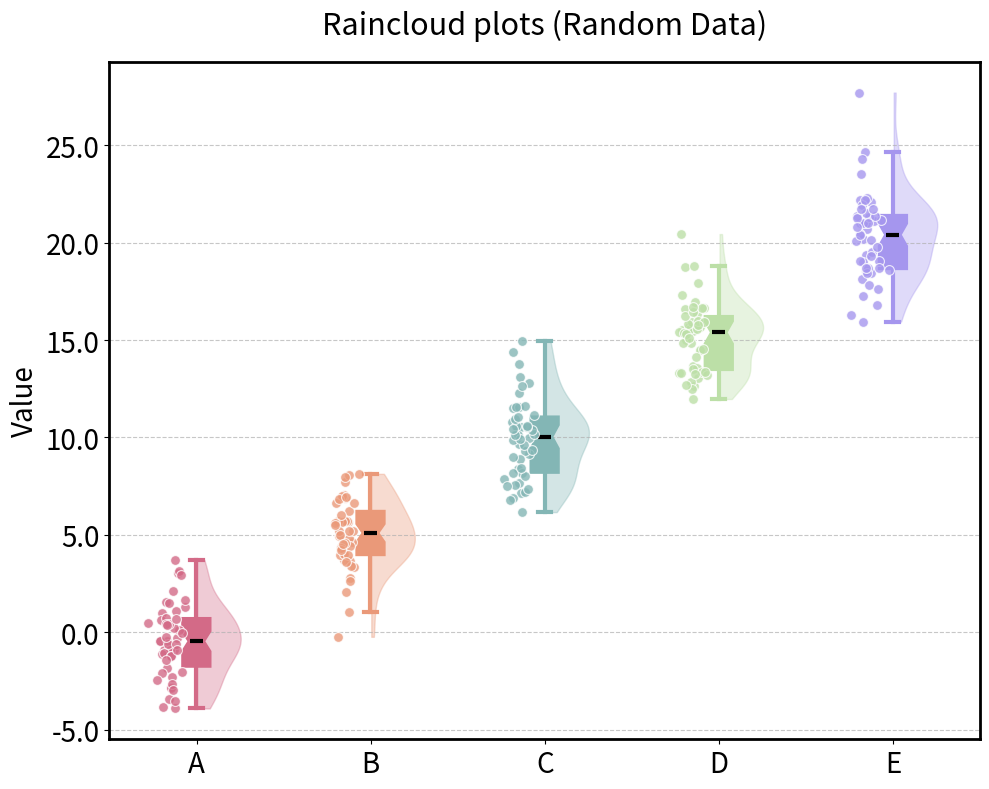

Reproduce this figure in Python.
# Generated from a source notebook for audit and review purposes.

# --- cell 1: code ---

import numpy as np
import pandas as pd
import matplotlib.pyplot as plt

# --- cell 2: code ---

# ==================== 1. 数据准备 ====================
# 类别
categories = ['A', 'B', 'C', 'D', 'E']

# 生成随机数据（正态分布，均值不同，模拟5组数据）
np.random.seed(42)  # 固定随机种子，保证可复现
df = pd.DataFrame({
    cat: np.random.normal(loc=i*5, scale=2, size=50)  # 每组50个数据点
    for i, cat in enumerate(categories)
})

# ==================== 2. 可视化设置 ====================
fig, ax = plt.subplots(figsize=(10, 8))
box_colors = violin_colors = ["#d36a87", "#ea9979", "#83b6b5", "#bcdfa7", "#a596ee"]
positions = np.arange(len(categories))
box_width = 0.15
violin_width = 0.5

# ==================== 3. 绘制图形 ====================
for i, category in enumerate(categories):
    data_points = df[category].values

    # --- 箱线图 ---
    box_pos = positions[i] - box_width / 100
    ax.boxplot(
        data_points,
        positions=[box_pos],
        widths=box_width,
        patch_artist=True,
        showfliers=False,
        notch=True,
        medianprops={'color': 'black', 'linewidth': 3},
        boxprops={'facecolor': box_colors[i], 'edgecolor': violin_colors[i], 'linewidth': 3},
        whiskerprops={'color': violin_colors[i], 'linewidth': 3},
        capprops={'color': violin_colors[i], 'linewidth': 3}
    )

    # --- 半小提琴图 ---
    violin_pos = positions[i] + box_width / 50
    violin = ax.violinplot(
        data_points,
        positions=[violin_pos],
        widths=violin_width,
        showmeans=False,
        showmedians=False,
        showextrema=False
    )
    for pc in violin['bodies']:
        pc.set_facecolor(violin_colors[i])
        pc.set_edgecolor(violin_colors[i])
        pc.set_alpha(0.35)
        vertices = pc.get_paths()[0].vertices
        vertices[:, 0] = np.where(vertices[:, 0] > violin_pos, vertices[:, 0], violin_pos)

    # --- 数据散点 ---
    ax.scatter(
        np.random.normal(positions[i] - box_width, 0.04, len(data_points)),
        data_points,
        color=violin_colors[i],
        alpha=0.8,
        s=50,
        edgecolor='white',
        linewidth=0.8,
        zorder=3
    )

# ==================== 4. 图表美化 ====================
ax.set_xticks(positions)
ax.set_xticklabels(categories, fontsize=20)
ax.set_ylabel('Value', fontsize=20)
ax.set_yticklabels(ax.get_yticks(), fontsize=20)
ax.grid(axis='y', linestyle='--', alpha=0.7)

for spine in ['top', 'right', 'bottom', 'left']:
    ax.spines[spine].set_visible(True)
    ax.spines[spine].set_linewidth(2)
    ax.spines[spine].set_color('black')

plt.title('Raincloud plots (Random Data)', pad=20, fontsize=22)
plt.tight_layout()
# plt.savefig('./Fig.pdf', dpi=300, bbox_inches='tight')
plt.show()
